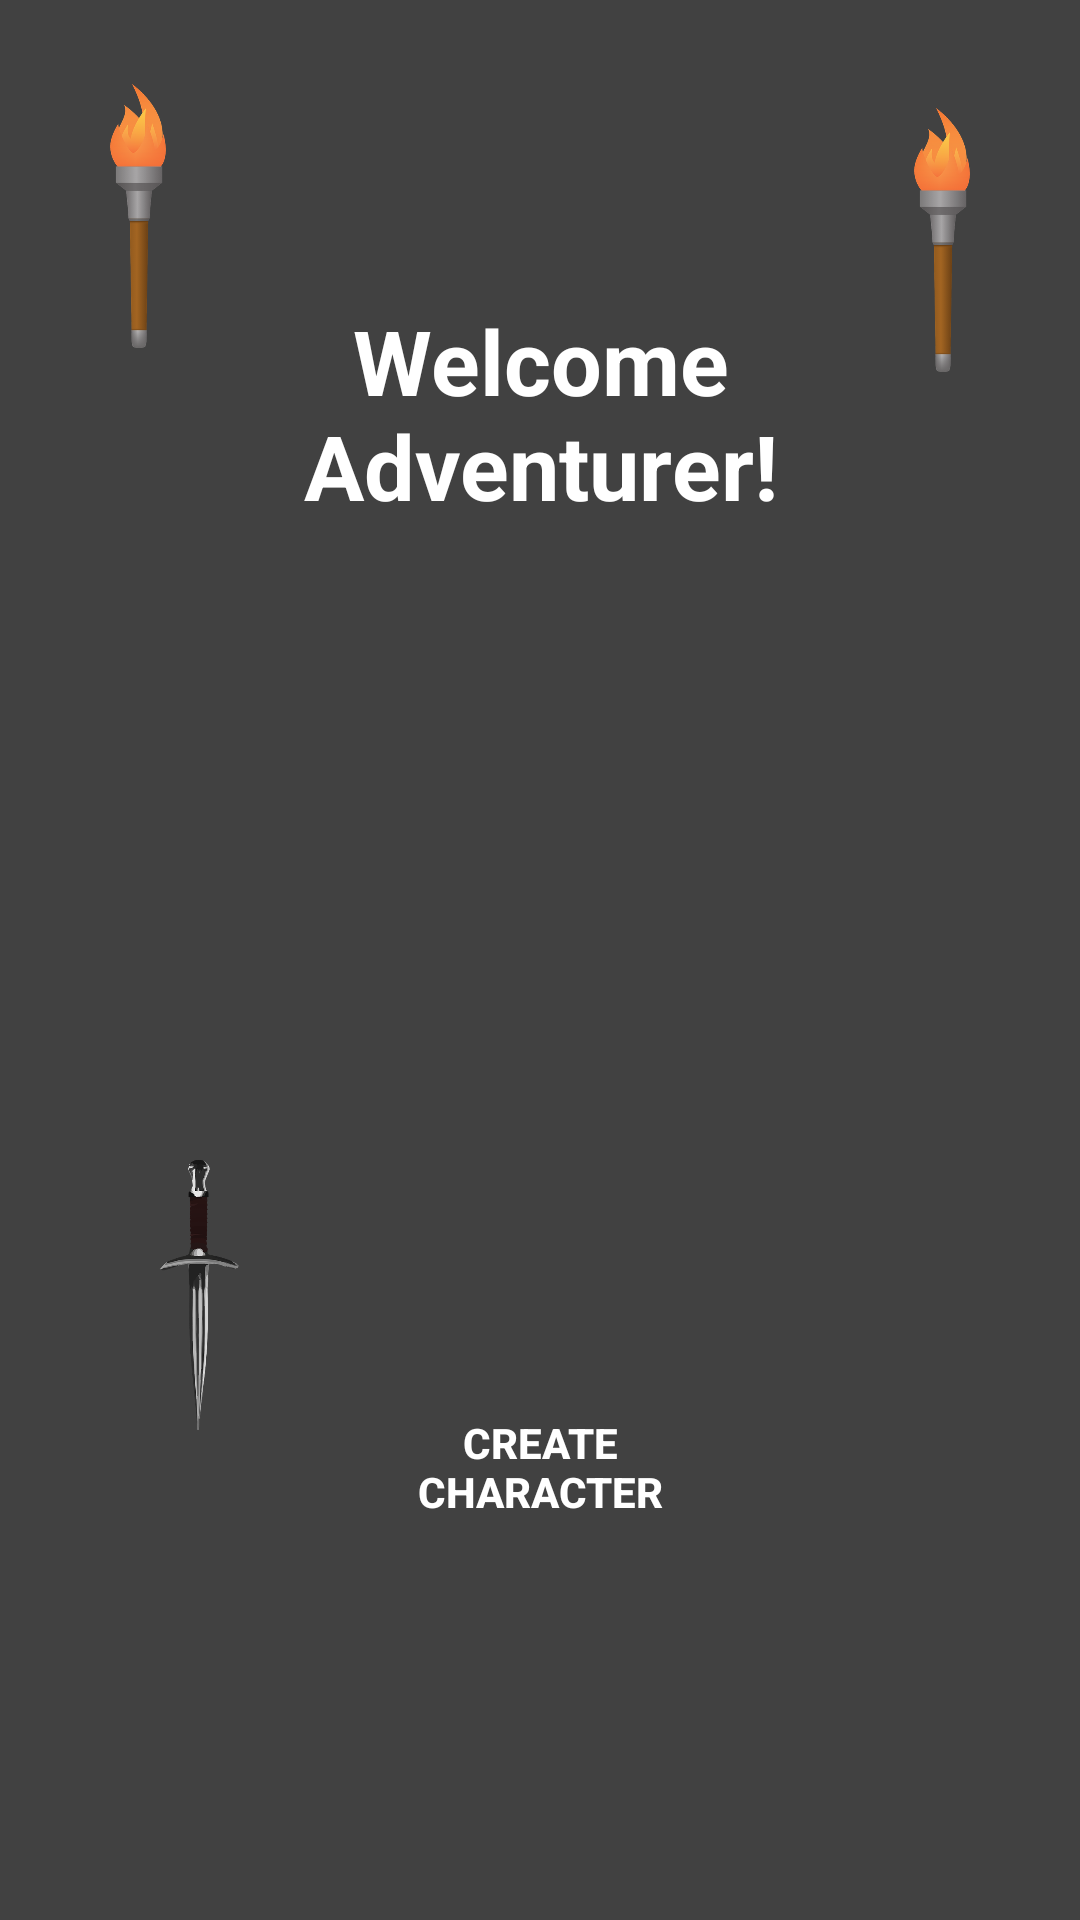

Android layout source for this screen:
<!-- AndroidManifest.xml: application theme AppTheme -->
<!-- res/layout/activity_home_screen.xml -->
<?xml version="1.0" encoding="utf-8"?>
<android.support.constraint.ConstraintLayout xmlns:android="http://schemas.android.com/apk/res/android"
    xmlns:app="http://schemas.android.com/apk/res-auto"
    xmlns:tools="http://schemas.android.com/tools"
    android:layout_width="match_parent"
    android:layout_height="match_parent"
    tools:context=".HomeScreen">

    <ImageView
        android:id="@+id/homeBG"
        android:layout_width="374dp"
        android:layout_height="490dp"
        android:layout_marginStart="8dp"
        android:layout_marginLeft="8dp"
        android:layout_marginTop="8dp"
        android:layout_marginEnd="8dp"
        android:layout_marginRight="8dp"
        android:layout_marginBottom="8dp"
        android:src="@drawable/dragon"
        app:layout_constraintBottom_toBottomOf="parent"
        app:layout_constraintEnd_toEndOf="parent"
        app:layout_constraintStart_toStartOf="parent"
        app:layout_constraintTop_toTopOf="parent"
        app:layout_constraintVertical_bias="0.4" />

    <ImageView
        android:id="@+id/imgTorch1"
        android:layout_width="44dp"
        android:layout_height="128dp"
        android:layout_marginStart="24dp"
        android:layout_marginLeft="24dp"
        android:layout_marginTop="8dp"
        android:src="@drawable/torch"
        app:layout_constraintStart_toStartOf="parent"
        app:layout_constraintTop_toTopOf="parent" />

    <ImageView
        android:id="@+id/imgTorch2"
        android:layout_width="44dp"
        android:layout_height="128dp"
        android:layout_marginTop="16dp"
        android:layout_marginEnd="24dp"
        android:layout_marginRight="24dp"
        android:src="@drawable/torch"
        app:layout_constraintEnd_toEndOf="parent"
        app:layout_constraintTop_toTopOf="parent" />

    <ImageView
        android:id="@+id/imgDagger"
        android:layout_width="45dp"
        android:layout_height="127dp"
        android:layout_marginStart="44dp"
        android:layout_marginLeft="44dp"
        android:layout_marginTop="232dp"
        android:src="@drawable/dagger"
        app:layout_constraintStart_toStartOf="parent"
        app:layout_constraintTop_toBottomOf="@+id/imgTorch1" />

    <ImageView
        android:id="@+id/imgScroll"
        android:layout_width="54dp"
        android:layout_height="117dp"
        android:layout_marginTop="224dp"
        android:layout_marginEnd="40dp"
        android:layout_marginRight="40dp"
        android:src="@drawable/scroll"
        app:layout_constraintEnd_toEndOf="parent"
        app:layout_constraintTop_toBottomOf="@+id/imgTorch2" />

    <TextView
        android:id="@+id/txtWelcome"
        android:layout_width="234dp"
        android:layout_height="80dp"
        android:layout_marginStart="8dp"
        android:layout_marginLeft="8dp"
        android:layout_marginTop="36dp"
        android:layout_marginEnd="8dp"
        android:layout_marginRight="8dp"
        android:gravity="center"
        android:text="@string/txtWelcome"
        android:textColor="@android:color/white"
        android:textSize="30sp"
        android:textStyle="bold"
        app:layout_constraintEnd_toEndOf="parent"
        app:layout_constraintStart_toStartOf="parent"
        app:layout_constraintTop_toTopOf="@+id/homeBG" />

    <Button
        android:id="@+id/btnNewChar"
        android:layout_width="116dp"
        android:layout_height="61dp"
        android:layout_marginStart="8dp"
        android:layout_marginLeft="8dp"
        android:layout_marginEnd="8dp"
        android:layout_marginRight="8dp"
        android:layout_marginBottom="32dp"
        android:background="@android:color/transparent"
        android:text="@string/btnNewChar"
        android:textColor="@android:color/white"
        android:textStyle="bold"
        app:layout_constraintBottom_toBottomOf="@+id/homeBG"
        app:layout_constraintEnd_toEndOf="parent"
        app:layout_constraintStart_toStartOf="parent" />

</android.support.constraint.ConstraintLayout>
<!-- resources referenced by this layout -->
<resources>
  <!-- drawable dagger: png bitmap (drawable, 36695 bytes) -->
  <!-- drawable torch: png bitmap (drawable, 31056 bytes) -->
  <string name="btnNewChar">Create Character</string>
  <string name="txtWelcome">Welcome Adventurer!</string>
  <style name="AppTheme" parent="Theme.AppCompat.Light.DarkActionBar">
          
          <item name="colorPrimary">@color/colorPrimary</item>
          <item name="colorPrimaryDark">@color/colorPrimaryDark</item>
          <item name="colorAccent">@color/colorAccent</item>
          <item name="android:colorBackground">@color/background_material_light</item>
          <item name="android:colorForeground">@color/foreground_material_light</item>
          <item name="android:textColorPrimary">@color/text_color_primary</item>
      </style>
  <color name="colorPrimary">#f44336</color>
  <color name="colorPrimaryDark">#871e1e</color>
  <color name="colorAccent">#ffffff</color>
  <color name="background_material_light">#414141</color>
  <color name="foreground_material_light">#ffffff</color>
  <color name="text_color_primary">#ffffff</color>
</resources>
